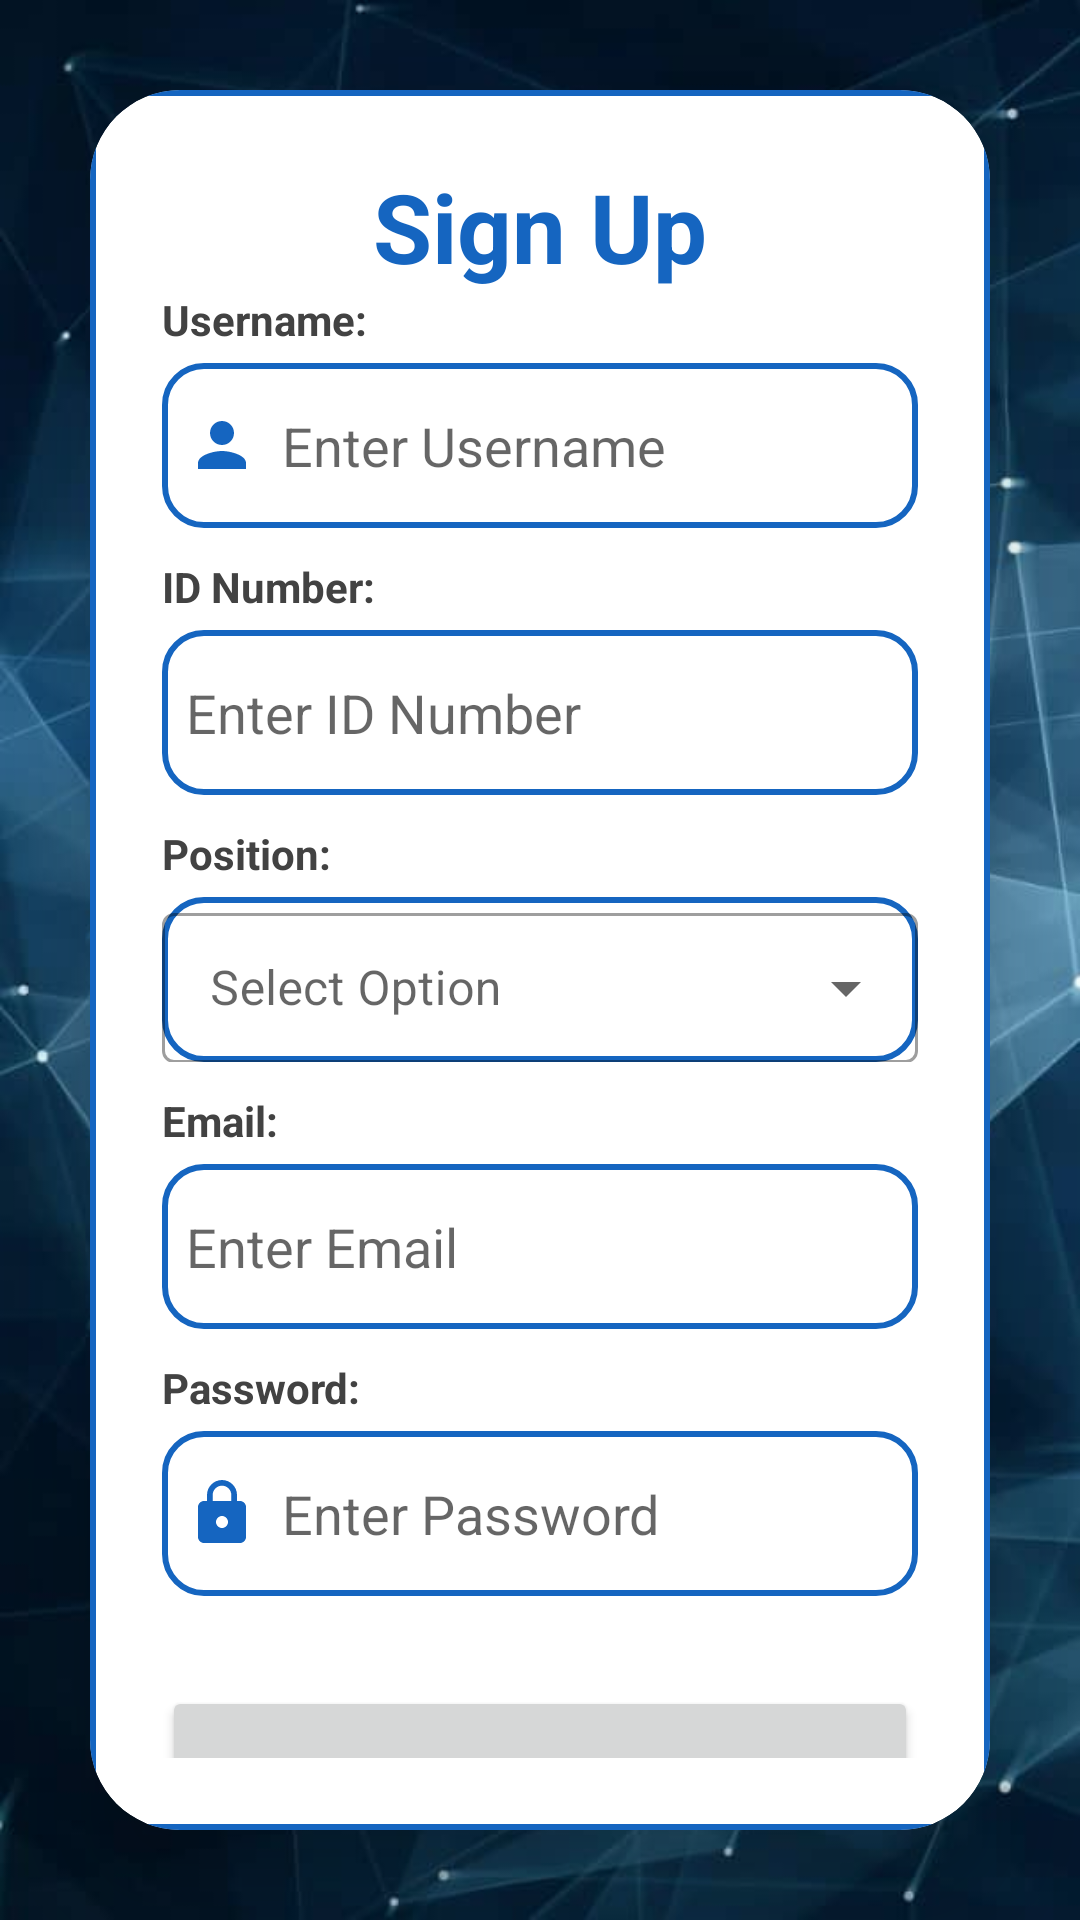

The Android layout XML behind this screen, and the referenced resources:
<!-- AndroidManifest.xml: application theme Theme.Fypp -->
<!-- res/layout/activity_signup.xml -->
<?xml version="1.0" encoding="utf-8"?>
<LinearLayout
    xmlns:android="http://schemas.android.com/apk/res/android"
    xmlns:app="http://schemas.android.com/apk/res-auto"
    xmlns:tools="http://schemas.android.com/tools"
    android:layout_width="match_parent"
    android:layout_height="match_parent"
    android:orientation="vertical"
    android:gravity="center"
    android:background="@drawable/background1"
    tools:context=".SignupActivity">

    <androidx.cardview.widget.CardView
        android:layout_width="match_parent"
        android:layout_height="wrap_content"
        android:layout_margin="30dp"
        app:cardCornerRadius="30dp"
        app:cardElevation="20dp">

        <LinearLayout
            android:layout_width="match_parent"
            android:layout_height="wrap_content"
            android:orientation="vertical"
            android:layout_gravity="center_horizontal"
            android:padding="24dp"
            android:background="@drawable/border">

            <TextView
                android:layout_width="match_parent"
                android:layout_height="wrap_content"
                android:text="Sign Up"
                android:textSize="32sp"
                android:textAlignment="center"
                android:textStyle="bold"
                android:textColor="@color/blue_primary"/>

            <TextView
                android:layout_width="match_parent"
                android:layout_height="wrap_content"
                android:text="Username:"
                android:textColor="@color/cardview_dark_background"
                android:textStyle="bold"/>

            <EditText
                android:id="@+id/signup_username"
                android:layout_width="match_parent"
                android:layout_height="55dp"
                android:layout_marginTop="5dp"
                android:layout_marginBottom="10dp"
                android:background="@drawable/border"
                android:drawableLeft="@drawable/username"
                android:drawablePadding="8dp"
                android:hint="Enter Username"
                android:padding="8dp"
                android:textColor="@color/black" />

            <TextView
                android:layout_width="match_parent"
                android:layout_height="wrap_content"
                android:text="ID Number:"
                android:textColor="@color/cardview_dark_background"
                android:textStyle="bold"/>

            <EditText
                android:id="@+id/signup_userid"
                android:layout_width="match_parent"
                android:layout_height="55dp"
                android:background="@drawable/border"
                android:layout_marginTop="5dp"
                android:padding="8dp"
                android:hint="Enter ID Number"
                android:drawablePadding="8dp"
                android:textColor="@color/black"
                android:layout_marginBottom="10dp"/>

            <TextView
                android:layout_width="match_parent"
                android:layout_height="wrap_content"
                android:text="Position:"
                android:textColor="@color/cardview_dark_background"
                android:textStyle="bold"/>

            <com.google.android.material.textfield.TextInputLayout
                android:layout_width="match_parent"
                android:layout_height="55dp"
                android:layout_marginTop="5dp"
                android:layout_marginBottom="10dp"
                android:hint="@string/select"
                android:background="@drawable/border"
                style="@style/Widget.MaterialComponents.TextInputLayout.OutlinedBox.ExposedDropdownMenu">
                <AutoCompleteTextView
                    android:id="@+id/position_list"
                    android:layout_width="match_parent"
                    android:layout_height="50dp"
                    android:inputType="none"/>
            </com.google.android.material.textfield.TextInputLayout>

            <TextView
                android:layout_width="match_parent"
                android:layout_height="wrap_content"
                android:text="Email:"
                android:textColor="@color/cardview_dark_background"
                android:textStyle="bold"/>

            <EditText
                android:id="@+id/signup_email"
                android:layout_width="match_parent"
                android:layout_height="55dp"
                android:background="@drawable/border"
                android:layout_marginTop="5dp"
                android:drawableLeft="@drawable/email"
                android:padding="8dp"
                android:hint="Enter Email"
                android:inputType="textEmailAddress"
                android:drawablePadding="8dp"
                android:textColor="@color/black"
                android:layout_marginBottom="10dp"/>

            <TextView
                android:layout_width="match_parent"
                android:layout_height="wrap_content"
                android:text="Password:"
                android:textColor="@color/cardview_dark_background"
                android:textStyle="bold"/>

            <EditText
                android:id="@+id/signup_password"
                android:layout_width="match_parent"
                android:layout_height="55dp"
                android:background="@drawable/border"
                android:layout_marginTop="5dp"
                android:drawableLeft="@drawable/password"
                android:padding="8dp"
                android:hint="Enter Password"
                android:inputType="textPassword"
                android:drawablePadding="8dp"
                android:textColor="@color/black"
                android:layout_marginBottom="10dp"/>

            <Button
                android:id="@+id/signup_button"
                android:layout_width="match_parent"
                android:layout_height="60dp"
                android:text="Sign Up"
                android:textSize="18sp"
                android:layout_marginTop="20dp"
                app:cornerRadius="20dp"/>

            <TextView
                android:id="@+id/loginRedirectText"
                android:layout_width="wrap_content"
                android:layout_height="wrap_content"
                android:text="Already a user? Login"
                android:layout_gravity="center"
                android:padding="8dp"
                android:textSize="18sp"
                android:textColor="@color/blue_primary"/>
        </LinearLayout>
    </androidx.cardview.widget.CardView>
</LinearLayout>
<!-- resources referenced by this layout -->
<resources>
  <color name="black">#FF000000</color>
  <color name="blue_primary">#1565C0</color>
  <!-- drawable background1: jpeg bitmap (drawable, 31276 bytes) -->
  <!-- drawable border (drawable) -->
  <?xml version="1.0" encoding="utf-8"?>
  <shape xmlns:android="http://schemas.android.com/apk/res/android"
      android:shape="rectangle">
  
      <stroke
          android:width="2dp"
          android:color="@color/blue_primary"/>
  
      <corners
          android:radius="13dp"/>
  </shape>
  <!-- drawable password (drawable) -->
  <vector android:height="24dp" android:tint="#1565C0"
      android:viewportHeight="24" android:viewportWidth="24"
      android:width="24dp" xmlns:android="http://schemas.android.com/apk/res/android">
      <path android:fillColor="@android:color/white" android:pathData="M18,8h-1L17,6c0,-2.76 -2.24,-5 -5,-5S7,3.24 7,6v2L6,8c-1.1,0 -2,0.9 -2,2v10c0,1.1 0.9,2 2,2h12c1.1,0 2,-0.9 2,-2L20,10c0,-1.1 -0.9,-2 -2,-2zM12,17c-1.1,0 -2,-0.9 -2,-2s0.9,-2 2,-2 2,0.9 2,2 -0.9,2 -2,2zM15.1,8L8.9,8L8.9,6c0,-1.71 1.39,-3.1 3.1,-3.1 1.71,0 3.1,1.39 3.1,3.1v2z"/>
  </vector>
  <!-- drawable username (drawable) -->
  <vector android:height="24dp" android:tint="#1565C0"
      android:viewportHeight="24" android:viewportWidth="24"
      android:width="24dp" xmlns:android="http://schemas.android.com/apk/res/android">
      <path android:fillColor="@android:color/white" android:pathData="M12,12c2.21,0 4,-1.79 4,-4s-1.79,-4 -4,-4 -4,1.79 -4,4 1.79,4 4,4zM12,14c-2.67,0 -8,1.34 -8,4v2h16v-2c0,-2.66 -5.33,-4 -8,-4z"/>
  </vector>
  <string name="select">Select Option</string>
  <style name="Theme.Fypp" parent="Theme.MaterialComponents.DayNight.NoActionBar">
          
          <item name="colorPrimary">@color/blue_primary</item>
          <item name="colorPrimaryVariant">@color/blue_primary</item>
          <item name="colorOnPrimary">@color/white</item>
          
          <item name="colorSecondary">@color/teal_200</item>
          <item name="colorSecondaryVariant">@color/teal_700</item>
          <item name="colorOnSecondary">@color/black</item>
          
          <item name="android:statusBarColor">?attr/colorPrimaryVariant</item>
          
          <item name="android:windowBackground">@color/off_white</item>
      </style>
  <color name="white">#FFFFFFFF</color>
  <color name="teal_200">#FF03DAC5</color>
  <color name="teal_700">#FF018786</color>
  <color name="off_white">#FAFAFA</color>
</resources>
